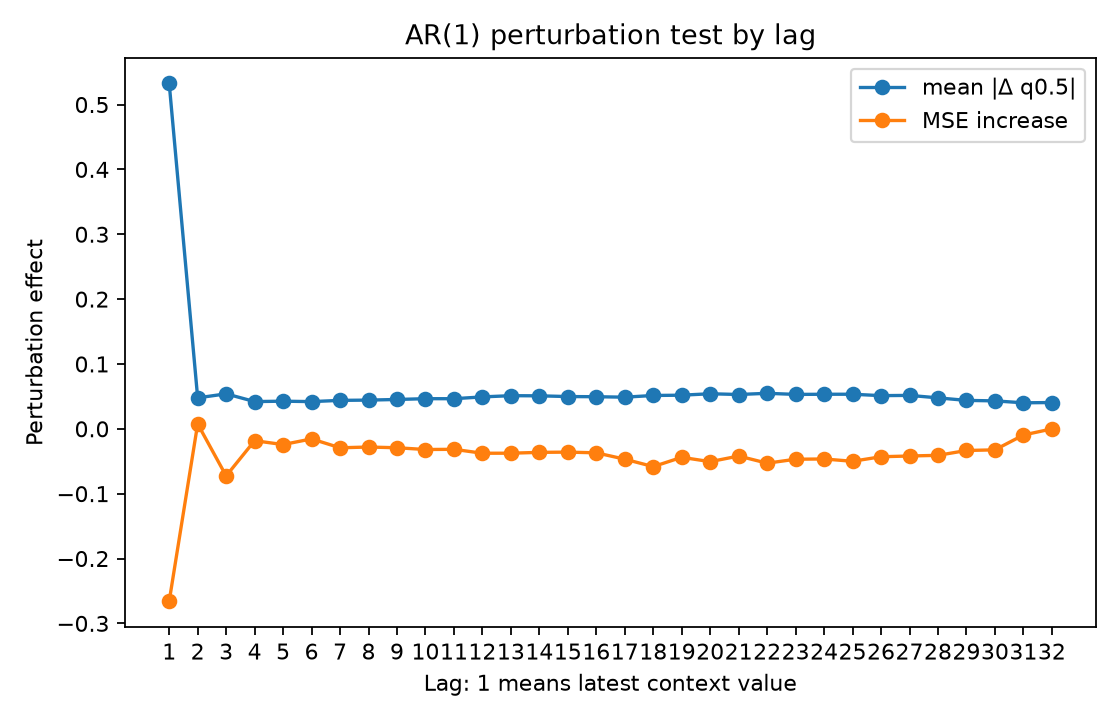

The file beside this chart, header and first rows:
lag, true_lag, is_within_ar_order, true_lag_within_ar_order, mean_abs_delta, mean_squared_delta, mse_to_conditional_mean_after_perturb, mse_increase_to_conditional_mean
1.0, 1.0, 1.0, 1.0, 0.5325, 0.6638, 0.8652, -0.2658
2.0, 2.0, 0.0, 0.0, 0.04777, 0.006521, 1.139, 0.007596
3.0, 3.0, 0.0, 0.0, 0.05395, 0.009207, 1.058, -0.07261
4.0, 4.0, 0.0, 0.0, 0.04203, 0.005268, 1.113, -0.0183
5.0, 5.0, 0.0, 0.0, 0.04261, 0.005989, 1.107, -0.02427
6.0, 6.0, 0.0, 0.0, 0.04197, 0.006165, 1.115, -0.01553
7.0, 7.0, 0.0, 0.0, 0.04388, 0.007122, 1.102, -0.02923
8.0, 8.0, 0.0, 0.0, 0.0443, 0.007824, 1.103, -0.02806
9.0, 9.0, 0.0, 0.0, 0.04526, 0.007355, 1.102, -0.02918
10.0, 10.0, 0.0, 0.0, 0.04649, 0.008536, 1.099, -0.03189
11.0, 11.0, 0.0, 0.0, 0.04644, 0.007774, 1.099, -0.03159
12.0, 12.0, 0.0, 0.0, 0.04924, 0.009828, 1.093, -0.03765
13.0, 13.0, 0.0, 0.0, 0.05111, 0.01062, 1.093, -0.03757
14.0, 14.0, 0.0, 0.0, 0.0509, 0.01064, 1.095, -0.03628
15.0, 15.0, 0.0, 0.0, 0.04977, 0.00898, 1.095, -0.03591
16.0, 16.0, 0.0, 0.0, 0.04951, 0.009444, 1.094, -0.037
17.0, 17.0, 0.0, 0.0, 0.0488, 0.009163, 1.084, -0.0468
18.0, 18.0, 0.0, 0.0, 0.05143, 0.01235, 1.073, -0.05826
19.0, 19.0, 0.0, 0.0, 0.05187, 0.01076, 1.087, -0.04391
20.0, 20.0, 0.0, 0.0, 0.05408, 0.01305, 1.08, -0.05064
21.0, 21.0, 0.0, 0.0, 0.05293, 0.01099, 1.089, -0.04196
22.0, 22.0, 0.0, 0.0, 0.05476, 0.01238, 1.078, -0.05299
23.0, 23.0, 0.0, 0.0, 0.05308, 0.01149, 1.084, -0.04687
24.0, 24.0, 0.0, 0.0, 0.0533, 0.011, 1.084, -0.04649
25.0, 25.0, 0.0, 0.0, 0.05335, 0.01158, 1.081, -0.05004
26.0, 26.0, 0.0, 0.0, 0.05117, 0.009894, 1.088, -0.04304
27.0, 27.0, 0.0, 0.0, 0.05157, 0.01123, 1.089, -0.04189
28.0, 28.0, 0.0, 0.0, 0.04776, 0.0103, 1.09, -0.04087
29.0, 29.0, 0.0, 0.0, 0.04384, 0.006499, 1.098, -0.0334
30.0, 30.0, 0.0, 0.0, 0.0431, 0.00679, 1.099, -0.03242
31.0, 31.0, 0.0, 0.0, 0.04012, 0.005032, 1.121, -0.009548
32.0, 32.0, 0.0, 0.0, 0.04055, 0.005001, 1.131, -9.620189666748047e-05
